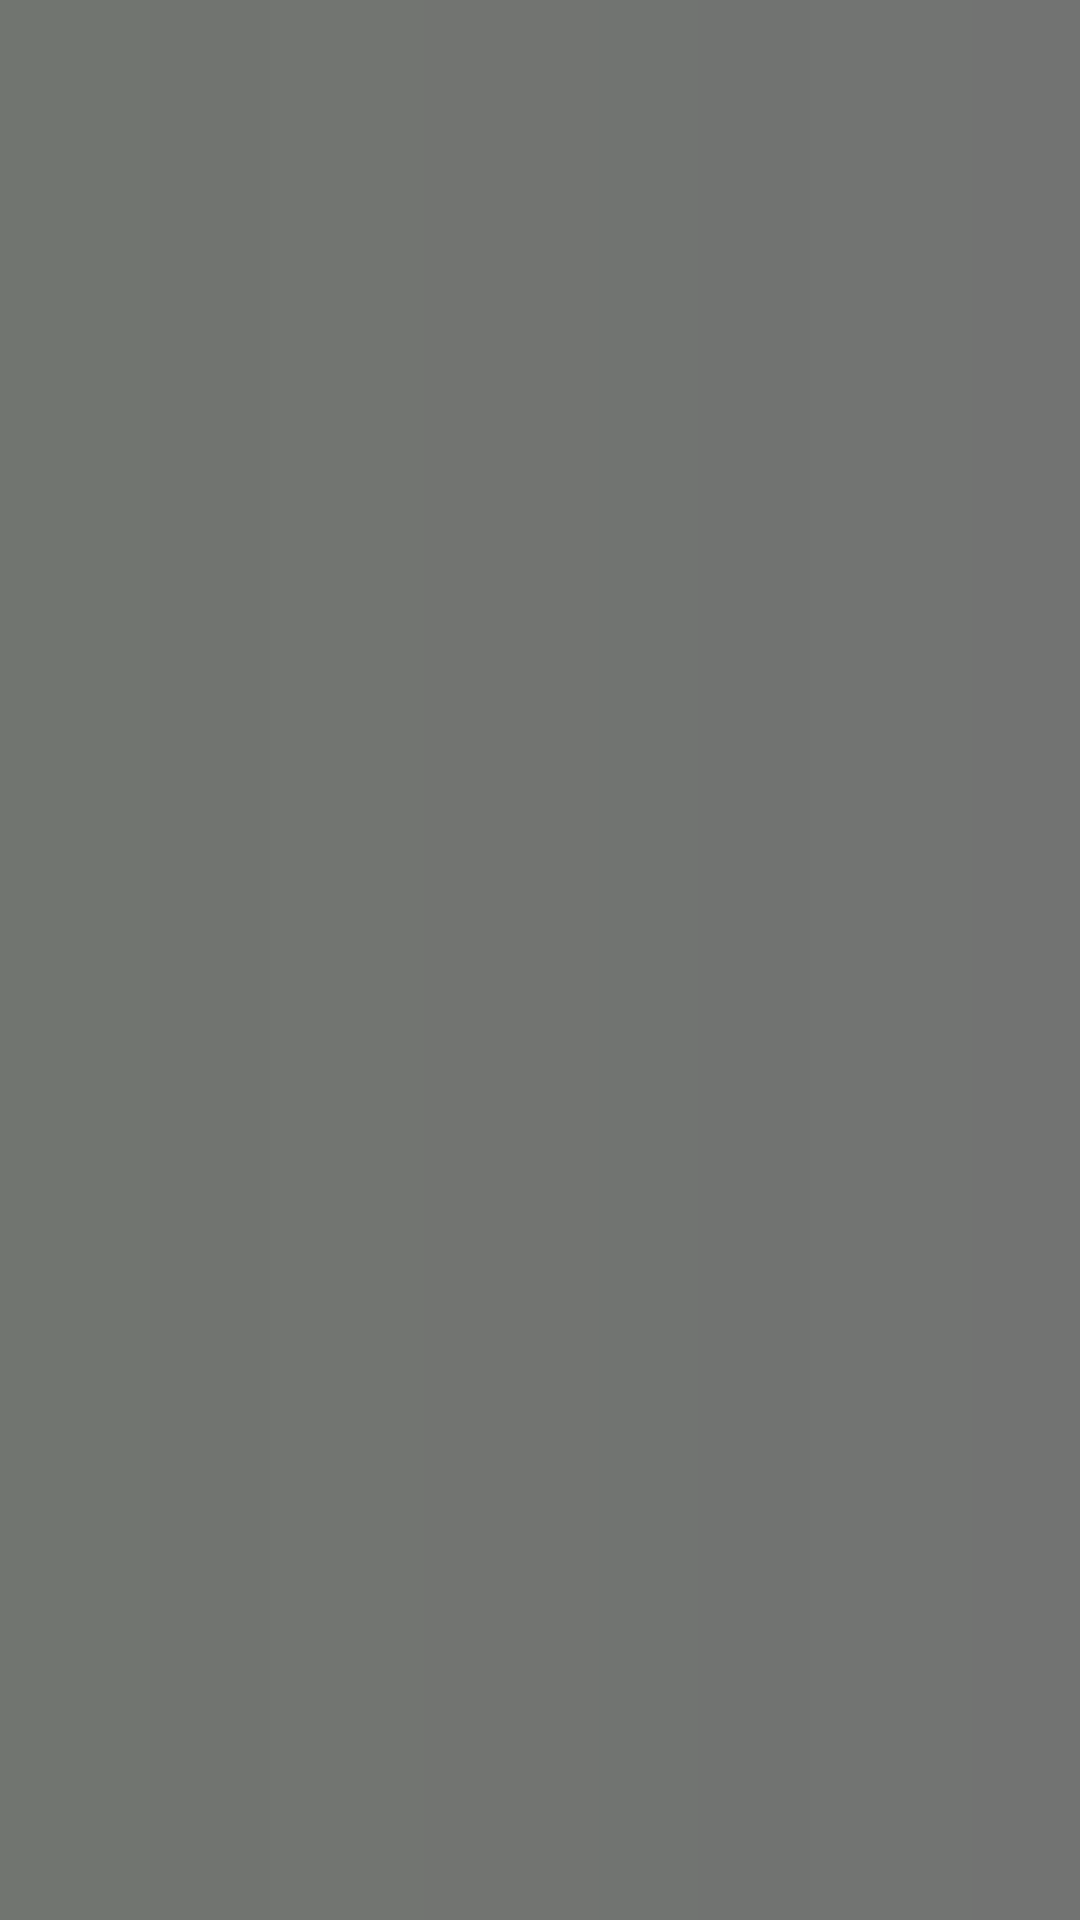

Reconstruct the res/layout file that produces this screen, plus the resources it refers to.
<!-- AndroidManifest.xml: application theme Theme.W9580029_ultra_doc -->
<!-- res/layout/activity_main.xml -->
<?xml version="1.0" encoding="utf-8"?>
<androidx.constraintlayout.widget.ConstraintLayout xmlns:android="http://schemas.android.com/apk/res/android"
    xmlns:app="http://schemas.android.com/apk/res-auto"
    xmlns:tools="http://schemas.android.com/tools"
    android:layout_width="match_parent"
    android:layout_height="match_parent"
    android:background="@drawable/app_background_final"
    tools:context=".MainActivity">




















</androidx.constraintlayout.widget.ConstraintLayout>
<!-- resources referenced by this layout -->
<resources>
  <!-- drawable app_background_final (drawable) -->
  <?xml version="1.0" encoding="utf-8"?>
  <shape xmlns:android="http://schemas.android.com/apk/res/android"
      android:shape="rectangle">
      <gradient
          android:type="linear"
          android:startColor="#8D000200"
          android:endColor="#8F020900"
          android:angle="900"
          />
  </shape>
  <style name="Theme.W9580029_ultra_doc" parent="Theme.MaterialComponents.DayNight.DarkActionBar">
          
          <item name="colorPrimary">@color/purple_500</item>
          <item name="colorPrimaryVariant">@color/purple_700</item>
          <item name="colorOnPrimary">@color/white</item>
          
          <item name="colorSecondary">@color/teal_200</item>
          <item name="colorSecondaryVariant">@color/teal_700</item>
          <item name="colorOnSecondary">@color/black</item>
          
          <item name="android:statusBarColor" tools:targetApi="l">?attr/colorPrimaryVariant</item>
          
      </style>
  <color name="purple_500">#FF6200EE</color>
  <color name="purple_700">#FF3700B3</color>
  <color name="white">#FFFFFFFF</color>
  <color name="teal_200">#FF03DAC5</color>
  <color name="teal_700">#FF018786</color>
  <color name="black">#FF000000</color>
</resources>
